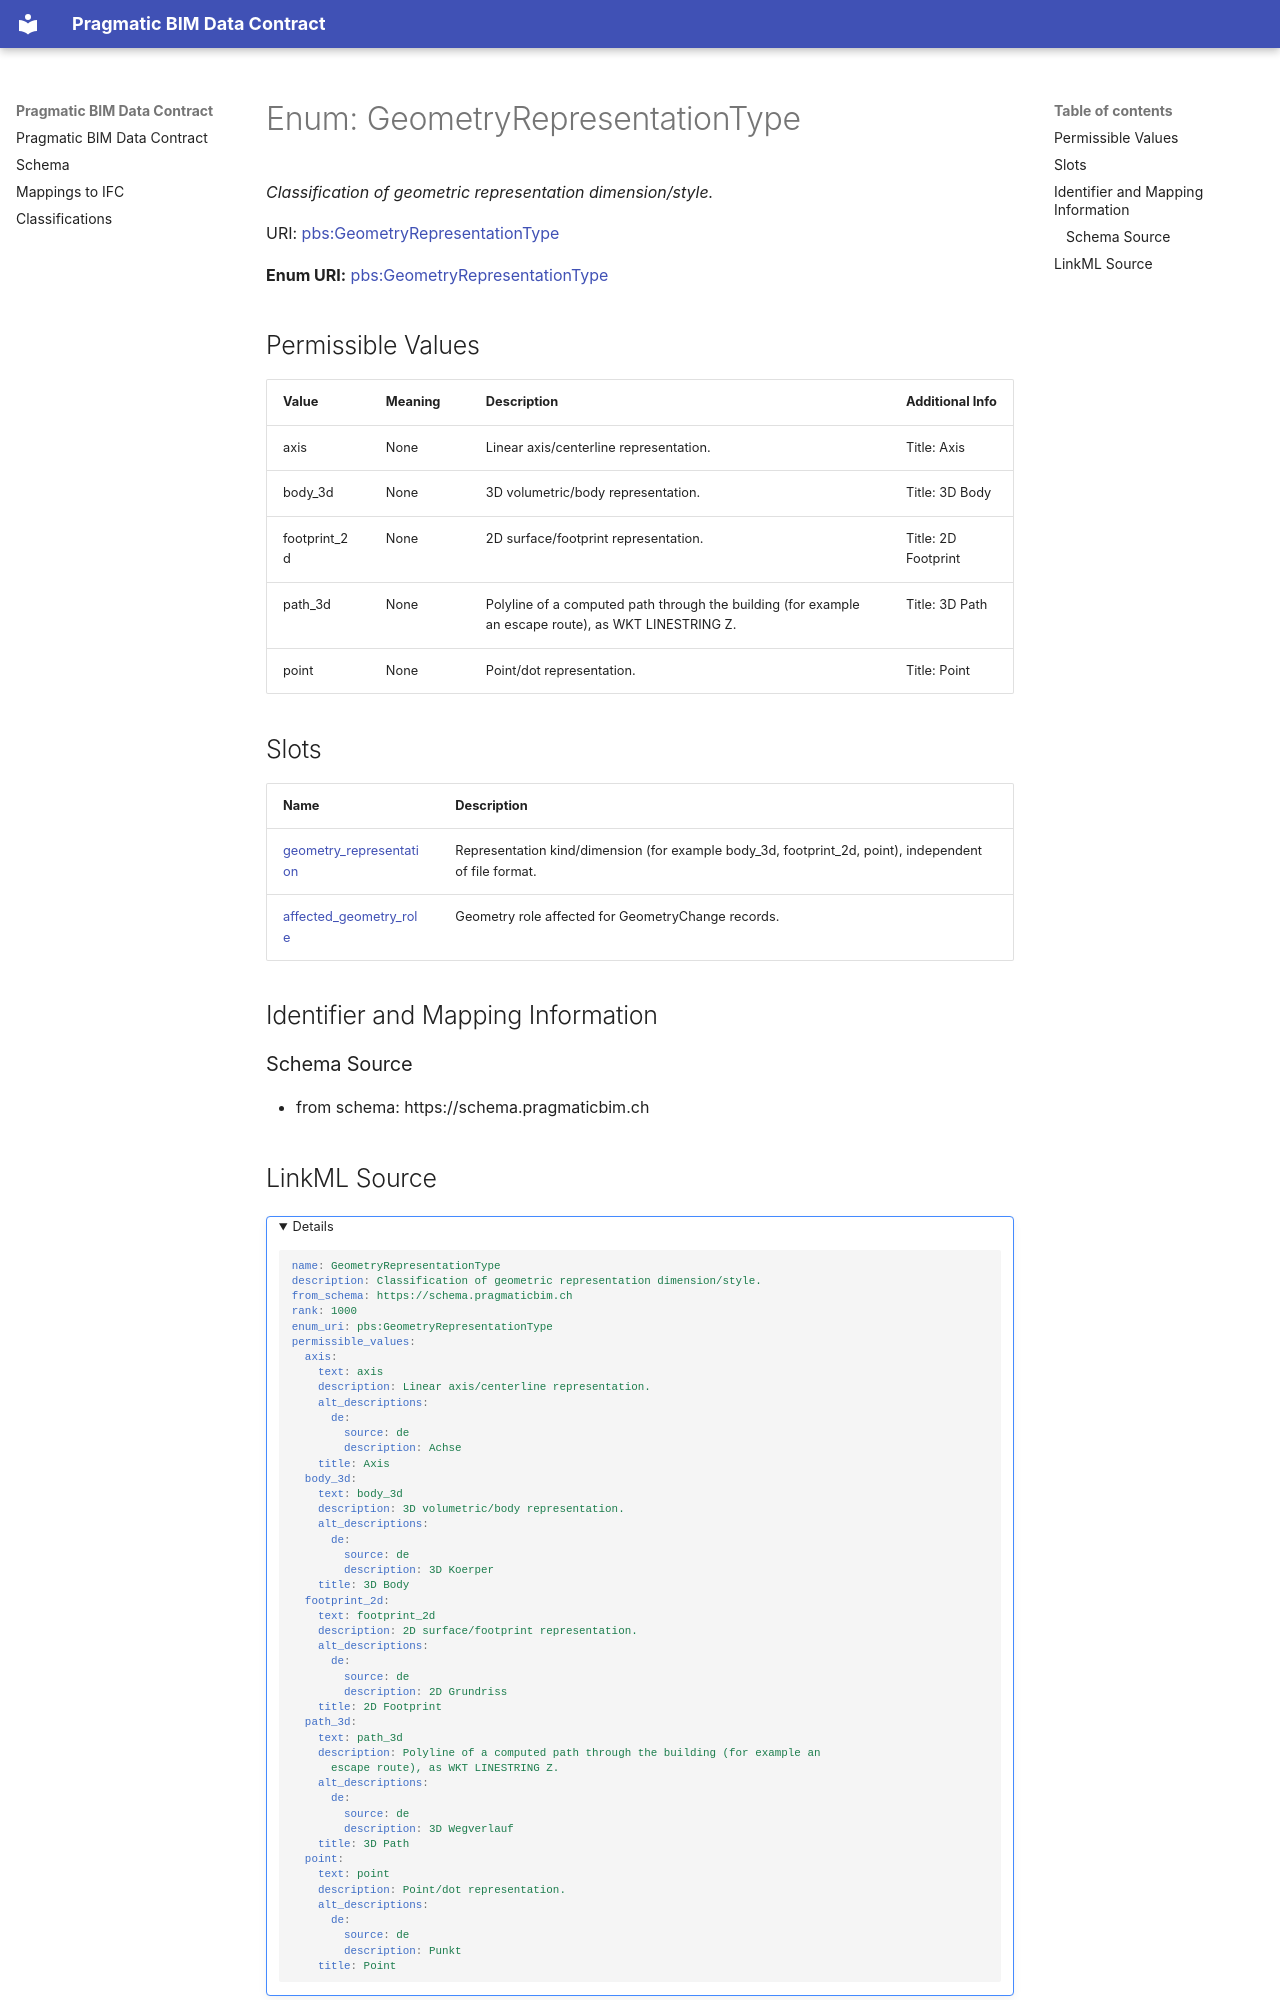

repository: pragmaticBIM/pragmatic-bim-data-contract · page: schema/GeometryRepresentationType.html · generator: mkdocs

---
search:
  boost: 2.0
---


# Enum: GeometryRepresentationType 




_Classification of geometric representation dimension/style._



<div data-search-exclude markdown="1">

URI: [pbs:GeometryRepresentationType](https://schema.pragmaticbim.ch/GeometryRepresentationType)

**Enum URI:** [pbs:GeometryRepresentationType](https://schema.pragmaticbim.ch/GeometryRepresentationType)


## Permissible Values
| Value | Meaning | Description | Additional Info |
| --- | --- | --- | --- |
| axis | None | Linear axis/centerline representation. | Title: Axis<br>|
| body_3d | None | 3D volumetric/body representation. | Title: 3D Body<br>|
| footprint_2d | None | 2D surface/footprint representation. | Title: 2D Footprint<br>|
| path_3d | None | Polyline of a computed path through the building (for example an escape route), as WKT LINESTRING Z. | Title: 3D Path<br>|
| point | None | Point/dot representation. | Title: Point<br>|




## Slots

| Name | Description |
| ---  | --- |
| [geometry_representation](geometry_representation.md) | Representation kind/dimension (for example body_3d, footprint_2d, point), independent of file format. |
| [affected_geometry_role](affected_geometry_role.md) | Geometry role affected for GeometryChange records. |










## Identifier and Mapping Information





### Schema Source


* from schema: https://schema.pragmaticbim.ch
